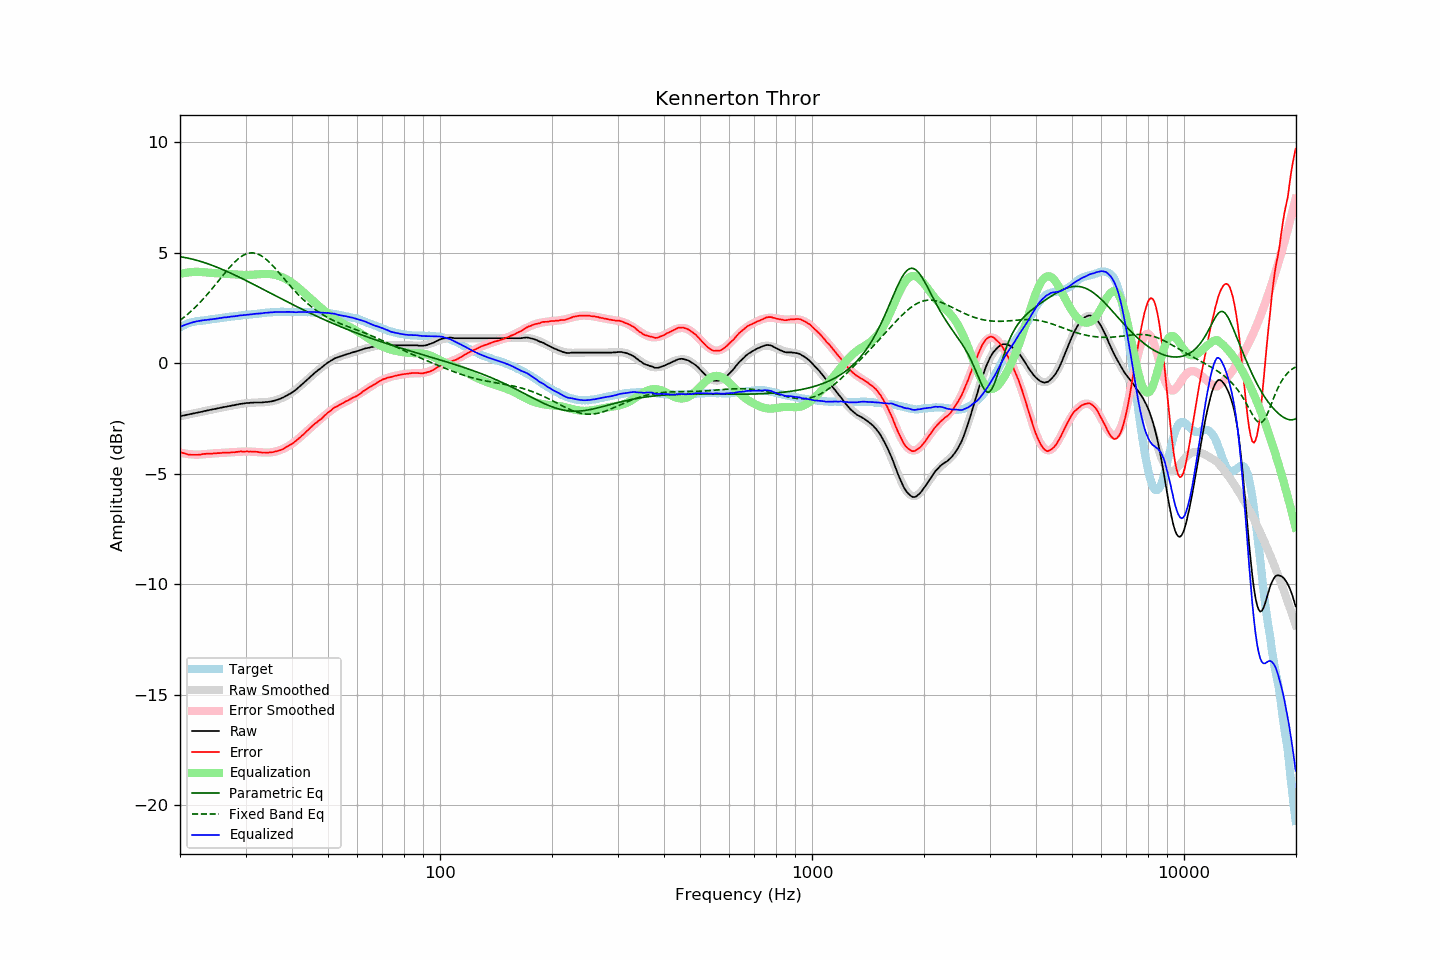

The file beside this chart, header and first rows:
frequency, raw, error, smoothed, error_smoothed, equalization, parametric_eq, fixed_band_eq, equalized_raw, equalized_smoothed, target
20.00, -2.40, -4.02, -2.40, -4.04, 4.04, 4.82, 1.94, 1.65, 1.64, 1.62
20.20, -2.39, -4.05, -2.39, -4.06, 4.06, 4.81, 2.00, 1.67, 1.67, 1.66
20.40, -2.37, -4.07, -2.37, -4.07, 4.07, 4.80, 2.05, 1.71, 1.70, 1.70
20.61, -2.36, -4.09, -2.36, -4.09, 4.09, 4.79, 2.11, 1.73, 1.73, 1.73
20.81, -2.34, -4.11, -2.34, -4.10, 4.10, 4.77, 2.17, 1.76, 1.76, 1.77
21.02, -2.33, -4.14, -2.33, -4.11, 4.11, 4.76, 2.23, 1.78, 1.78, 1.81
21.23, -2.31, -4.14, -2.31, -4.12, 4.12, 4.74, 2.30, 1.81, 1.81, 1.83
21.44, -2.30, -4.15, -2.29, -4.13, 4.13, 4.72, 2.36, 1.83, 1.83, 1.85
21.66, -2.28, -4.15, -2.28, -4.13, 4.13, 4.71, 2.43, 1.85, 1.85, 1.87
21.87, -2.27, -4.15, -2.26, -4.14, 4.14, 4.69, 2.50, 1.87, 1.87, 1.88
22.09, -2.25, -4.15, -2.25, -4.14, 4.14, 4.67, 2.57, 1.89, 1.89, 1.90
22.31, -2.24, -4.15, -2.23, -4.14, 4.14, 4.65, 2.64, 1.90, 1.91, 1.91
22.54, -2.22, -4.14, -2.22, -4.14, 4.14, 4.63, 2.72, 1.92, 1.92, 1.92
22.76, -2.21, -4.13, -2.20, -4.13, 4.13, 4.61, 2.79, 1.92, 1.93, 1.93
22.99, -2.19, -4.11, -2.19, -4.12, 4.12, 4.58, 2.87, 1.94, 1.94, 1.93
23.22, -2.17, -4.10, -2.17, -4.12, 4.12, 4.56, 2.95, 1.95, 1.95, 1.94
23.45, -2.16, -4.10, -2.16, -4.11, 4.11, 4.54, 3.03, 1.95, 1.95, 1.95
23.69, -2.14, -4.09, -2.14, -4.11, 4.11, 4.51, 3.12, 1.97, 1.96, 1.96
23.92, -2.13, -4.09, -2.13, -4.10, 4.10, 4.48, 3.20, 1.97, 1.97, 1.97
24.16, -2.11, -4.09, -2.11, -4.09, 4.09, 4.46, 3.29, 1.99, 1.98, 1.99
24.40, -2.10, -4.10, -2.09, -4.09, 4.09, 4.43, 3.38, 1.99, 1.99, 2.00
24.65, -2.08, -4.08, -2.08, -4.08, 4.08, 4.40, 3.47, 2.00, 2.00, 2.00
24.89, -2.07, -4.08, -2.06, -4.08, 4.08, 4.38, 3.55, 2.01, 2.01, 2.01
25.14, -2.05, -4.07, -2.05, -4.07, 4.07, 4.35, 3.64, 2.03, 2.02, 2.02
25.39, -2.04, -4.07, -2.03, -4.07, 4.07, 4.32, 3.74, 2.03, 2.03, 2.03
25.65, -2.02, -4.07, -2.02, -4.07, 4.07, 4.29, 3.83, 2.05, 2.05, 2.05
25.91, -2.01, -4.06, -2.01, -4.06, 4.06, 4.26, 3.92, 2.05, 2.06, 2.05
26.16, -1.99, -4.05, -1.99, -4.06, 4.06, 4.23, 4.01, 2.07, 2.07, 2.06
26.43, -1.98, -4.05, -1.98, -4.05, 4.05, 4.19, 4.09, 2.07, 2.08, 2.07
26.69, -1.97, -4.05, -1.96, -4.05, 4.05, 4.16, 4.18, 2.08, 2.08, 2.08
26.96, -1.95, -4.05, -1.95, -4.04, 4.04, 4.13, 4.27, 2.09, 2.09, 2.10
27.23, -1.94, -4.05, -1.93, -4.04, 4.04, 4.10, 4.35, 2.10, 2.10, 2.11
27.50, -1.92, -4.04, -1.92, -4.03, 4.03, 4.06, 4.43, 2.11, 2.11, 2.12
27.77, -1.91, -4.02, -1.91, -4.03, 4.03, 4.03, 4.51, 2.12, 2.12, 2.12
28.05, -1.90, -4.03, -1.89, -4.02, 4.02, 3.99, 4.58, 2.12, 2.13, 2.14
28.33, -1.88, -4.01, -1.88, -4.02, 4.02, 3.96, 4.65, 2.14, 2.14, 2.14
28.62, -1.87, -4.01, -1.87, -4.01, 4.01, 3.92, 4.71, 2.14, 2.15, 2.14
28.90, -1.85, -4.00, -1.85, -4.01, 4.01, 3.89, 4.77, 2.16, 2.16, 2.15
29.19, -1.84, -3.99, -1.84, -4.00, 4.00, 3.85, 4.82, 2.17, 2.16, 2.15
29.48, -1.83, -4.01, -1.83, -4.00, 4.00, 3.82, 4.87, 2.17, 2.17, 2.18
29.78, -1.82, -4.00, -1.82, -4.00, 4.00, 3.78, 4.91, 2.18, 2.18, 2.18
30.08, -1.81, -4.00, -1.81, -4.00, 4.00, 3.75, 4.94, 2.19, 2.19, 2.19
30.38, -1.80, -3.99, -1.80, -4.00, 4.00, 3.71, 4.97, 2.20, 2.19, 2.19
30.68, -1.80, -4.01, -1.80, -4.00, 4.00, 3.67, 4.98, 2.20, 2.20, 2.21
30.99, -1.79, -3.99, -1.79, -4.00, 4.00, 3.63, 4.99, 2.21, 2.21, 2.21
31.30, -1.79, -4.00, -1.79, -4.00, 4.00, 3.60, 5.00, 2.22, 2.22, 2.22
31.61, -1.78, -4.00, -1.78, -4.01, 4.01, 3.56, 4.99, 2.23, 2.23, 2.22
31.93, -1.78, -4.01, -1.78, -4.02, 4.02, 3.52, 4.97, 2.24, 2.23, 2.23
32.24, -1.78, -4.01, -1.78, -4.02, 4.02, 3.49, 4.95, 2.24, 2.24, 2.23
32.57, -1.78, -4.03, -1.78, -4.03, 4.03, 3.45, 4.92, 2.25, 2.25, 2.25
32.89, -1.78, -4.04, -1.77, -4.03, 4.03, 3.41, 4.89, 2.25, 2.26, 2.26
33.22, -1.78, -4.04, -1.77, -4.04, 4.04, 3.37, 4.84, 2.26, 2.27, 2.27
33.55, -1.77, -4.04, -1.77, -4.04, 4.04, 3.33, 4.79, 2.27, 2.27, 2.28
33.89, -1.76, -4.04, -1.76, -4.04, 4.04, 3.30, 4.74, 2.29, 2.28, 2.28
34.23, -1.76, -4.05, -1.75, -4.04, 4.04, 3.26, 4.68, 2.29, 2.29, 2.29
34.57, -1.75, -4.05, -1.75, -4.04, 4.04, 3.22, 4.61, 2.29, 2.30, 2.30
34.92, -1.74, -4.04, -1.74, -4.04, 4.04, 3.18, 4.54, 2.30, 2.30, 2.30
35.27, -1.73, -4.03, -1.72, -4.03, 4.03, 3.14, 4.47, 2.30, 2.31, 2.31
35.62, -1.71, -4.02, -1.71, -4.02, 4.02, 3.11, 4.39, 2.31, 2.31, 2.31
35.97, -1.69, -4.00, -1.69, -4.00, 4.00, 3.07, 4.31, 2.32, 2.32, 2.31
... 635 more rows
